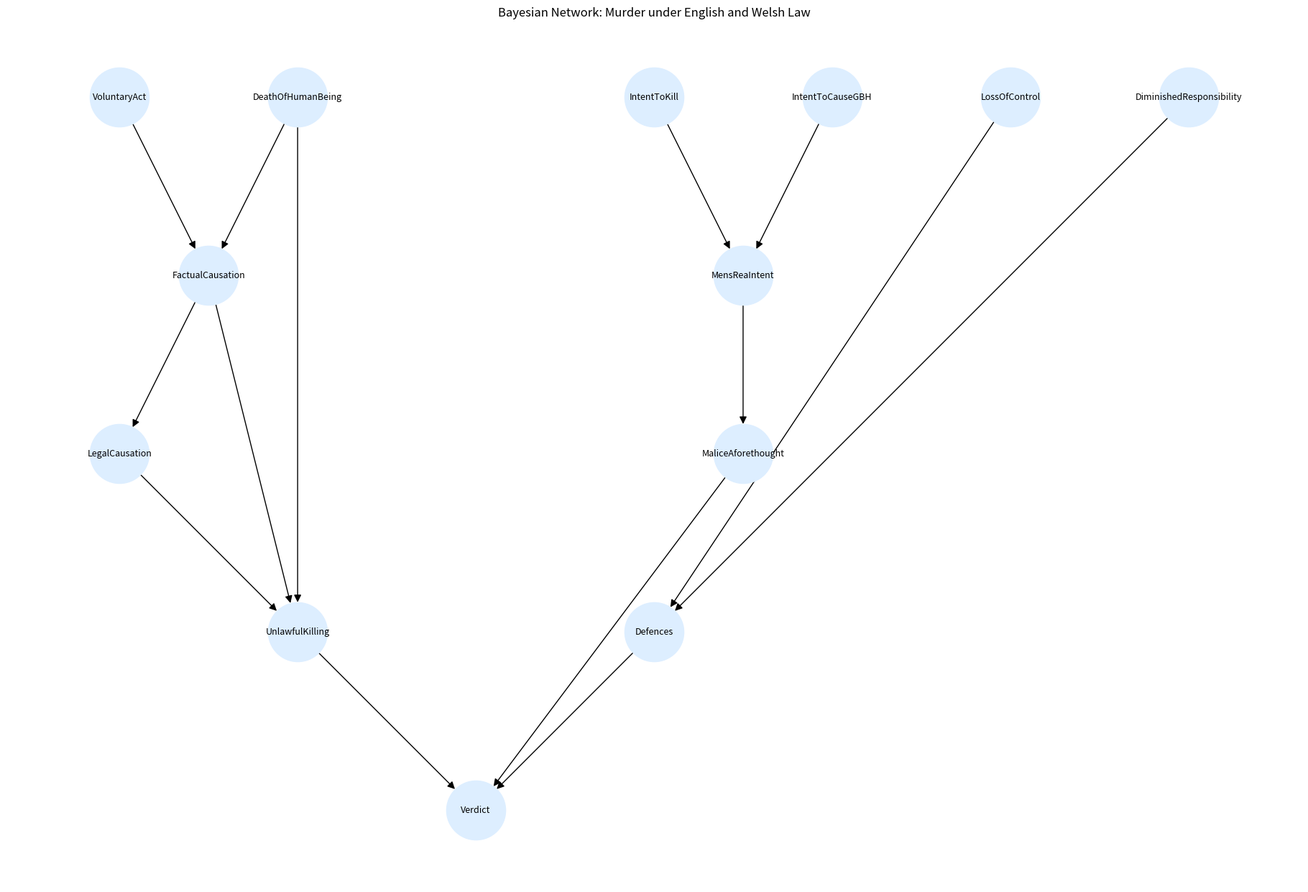

Here is the Python script that generated this plot:
#!/usr/bin/env python3
"""
design_bn_dag.py

Hand-crafted Bayesian network DAG for modelling murder under the law of
England and Wales (Coke's definition: unlawful killing of a human being
under the King's peace with malice aforethought).

This script:
- Defines the DAG as a parent -> children edge dictionary.
- Builds a NetworkX DiGraph and validates that it is acyclic.
- Prints the edge dictionary and parents of key nodes.
- Renders a simple visualisation using matplotlib.

Run from repo root:
    python code/design_bn_dag.py
"""

from __future__ import annotations

import networkx as nx
import matplotlib.pyplot as plt


# ---------------------------------------------------------------------------
# DAG structure (revised)
# ---------------------------------------------------------------------------

EDGES = {
    # Actus reus chain
    "VoluntaryAct": ["FactualCausation"],
    # DeathOfHumanBeing is the condition against which factual causation is assessed
    "DeathOfHumanBeing": ["FactualCausation", "UnlawfulKilling"],
    "FactualCausation": ["UnlawfulKilling", "LegalCausation"],
    "LegalCausation": ["UnlawfulKilling"],
    # UnlawfulKilling now only feeds Verdict (parallel to MaliceAforethought)
    "UnlawfulKilling": ["Verdict"],

    # Mens rea chain
    "IntentToKill": ["MensReaIntent"],
    "IntentToCauseGBH": ["MensReaIntent"],
    "MensReaIntent": ["MaliceAforethought"],
    # MaliceAforethought is purely mental; no UnlawfulKilling parent
    "MaliceAforethought": ["Verdict"],

    # Partial defences
    "LossOfControl": ["Defences"],
    "DiminishedResponsibility": ["Defences"],
    "Defences": ["Verdict"],
}


def build_dag() -> nx.DiGraph:
    """Build the NetworkX DiGraph from EDGES and validate acyclicity."""
    g = nx.DiGraph()
    for parent, children in EDGES.items():
        for child in children:
            g.add_edge(parent, child)

    if not nx.is_directed_acyclic_graph(g):
        raise ValueError("The constructed graph is not acyclic")
    return g


def print_structure(g: nx.DiGraph) -> None:
    """Print edges and parents of key nodes."""
    print("Revised edges (parent -> children):")
    for parent, children in EDGES.items():
        print(f"  {parent} -> {children}")

    print("\nGraph is a DAG (acyclic).")
    print("\nParents of MaliceAforethought:", list(g.predecessors("MaliceAforethought")))
    print("Parents of Verdict:", list(g.predecessors("Verdict")))


def draw_dag(g: nx.DiGraph) -> None:
    """Render a DAG visualisation using a fixed manual hierarchical layout."""
    plt.figure(figsize=(18, 12))

    # Manually specified positions (top-down hierarchy)
    pos = {
        "VoluntaryAct":             (-4, 4),
        "DeathOfHumanBeing":        (-2, 4),
        "IntentToKill":             (2, 4),
        "IntentToCauseGBH":         (4, 4),
        "LossOfControl":            (6, 4),
        "DiminishedResponsibility": (8, 4),
        "FactualCausation":         (-3, 2),
        "MensReaIntent":            (3, 2),
        "LegalCausation":           (-4, 0),
        "MaliceAforethought":       (3, 0),
        "UnlawfulKilling":          (-2, -2),
        "Defences":                 (2, -2),
        "Verdict":                  (0, -4),
    }

    nx.draw(
        g,
        pos,
        with_labels=True,
        node_size=3500,
        node_color="#ddeeff",
        font_size=9,
        arrows=True,
        arrowstyle="-|>",
        arrowsize=15,
    )

    plt.title("Bayesian Network: Murder under English and Welsh Law")
    plt.show()


def main() -> None:
    g = build_dag()
    print_structure(g)
    draw_dag(g)


if __name__ == "__main__":
    main()
